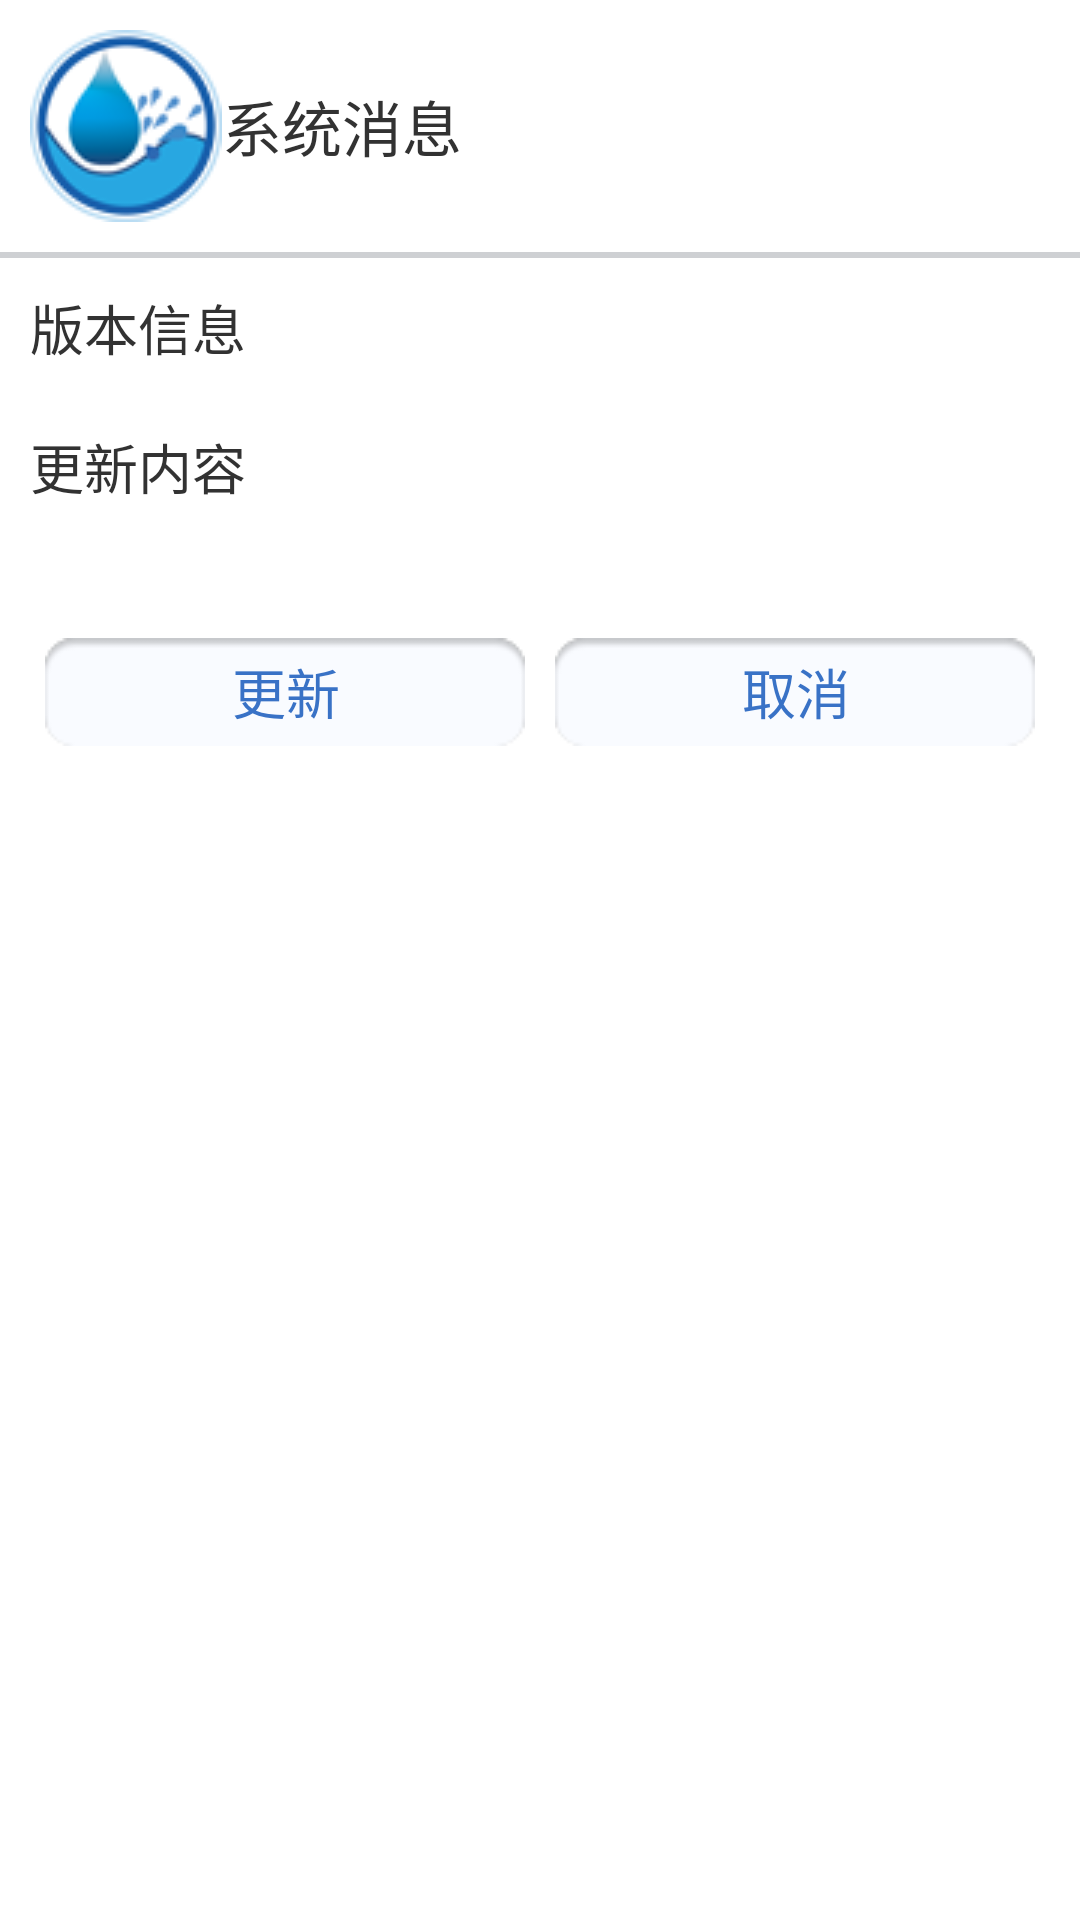

Produce the Android XML layout that renders to this screen, including the resource entries it uses.
<!-- AndroidManifest.xml: application theme android:Theme.Light.NoTitleBar -->
<!-- res/layout/updatesystem.xml -->
<?xml version="1.0" encoding="utf-8"?>
<LinearLayout xmlns:android="http://schemas.android.com/apk/res/android"
    android:layout_width="300dp"
    android:layout_height="wrap_content"
    android:orientation="vertical"
    android:layout_gravity="center_vertical|center_horizontal"
    android:background="#50ffffff" >
    
    <TextView
        android:id="@+id/updatesystem_title" 
        android:layout_width="wrap_content"
        android:layout_height="wrap_content"
        android:textSize="@dimen/large"
        android:padding="10dp"
        android:drawableLeft="@drawable/login_logo"
        android:gravity="center_vertical"
        android:text="@string/updatesystem_title"/>
    <TextView 
        android:layout_width="match_parent"
        android:layout_height="2dp"
        android:background="@drawable/content_divider"/>
    
    <RelativeLayout
        android:layout_width="match_parent"
        android:layout_height="wrap_content"
        android:padding="10dp">
        
        <TextView
        	android:layout_alignParentLeft="true"
        	android:layout_width="wrap_content"
        	android:layout_height="wrap_content"
        	android:textSize="@dimen/normal"
        	android:text="@string/updatesystem_vername"/>
        <TextView
        	android:id="@+id/updatesystem_vername" 
        	android:layout_alignParentRight="true"
        	android:layout_width="wrap_content"
        	android:layout_height="wrap_content"
        	android:textSize="@dimen/normal"/>
        
        
    </RelativeLayout>
    
    <RelativeLayout        
        android:layout_width="match_parent"
        android:layout_height="wrap_content"
        android:padding="10dp" >
        <TextView
            android:id="@+id/updatesystem_title_updateinfo"
            android:layout_width="wrap_content"
            android:layout_height="wrap_content"
            android:layout_alignParentLeft="true"
            android:text="@string/updatesystem_updateinfo"
            android:textSize="@dimen/normal" />
        <TextView
            android:id="@+id/updatesystem_updateinfo"
            android:layout_width="match_parent"
            android:layout_height="wrap_content"
            android:layout_toRightOf="@id/updatesystem_title_updateinfo"
            android:layout_marginLeft="20dp"
            android:textSize="@dimen/normal"
            android:minLines="2"
            android:singleLine="false" />
    </RelativeLayout>
    
    <LinearLayout 
        android:padding="10dp"
        android:layout_width="match_parent"
        android:layout_height="wrap_content"
        android:orientation="horizontal">
        
        <Button
            android:layout_margin="5dp"
            android:background="@drawable/btn_style_white1"
        	android:textColor="@color/blue"
        	android:textSize="@dimen/normal"
            android:id="@+id/updatesystem_ok"
            android:layout_width="0dp"
            android:layout_weight="1"
        	android:layout_height="@dimen/x_large"
            android:text="@string/updatesystem_ok"/>
        <Button
            android:layout_margin="5dp"
            android:background="@drawable/btn_style_white1"
        	android:textColor="@color/blue"
        	android:textSize="@dimen/normal"
            android:id="@+id/updatesystem_cancel"
            android:layout_width="0dp"
            android:layout_weight="1"
        	android:layout_height="@dimen/x_large"
            android:text="@string/updatesystem_cancel"/>
    </LinearLayout>

</LinearLayout>
<!-- resources referenced by this layout -->
<resources>
  <color name="blue">#3972C6</color>
  <dimen name="large">20dp</dimen>
  <dimen name="normal">18dp</dimen>
  <dimen name="x_large">36dp</dimen>
  <!-- drawable btn_style_white1 (drawable) -->
  <?xml version="1.0" encoding="utf-8"?>
  <selector xmlns:android="http://schemas.android.com/apk/res/android" >
      <item android:state_pressed="true" android:drawable="@drawable/btn_style_white_pressed1"></item>
  	<item android:drawable="@drawable/btn_style_white_normal1"></item>
  </selector>
  <!-- drawable content_divider: png bitmap (drawable, 11431 bytes) -->
  <!-- drawable login_logo: png bitmap (drawable, 9580 bytes) -->
  <string name="updatesystem_cancel">取消</string>
  <string name="updatesystem_ok">更新</string>
  <string name="updatesystem_title">系统消息</string>
  <string name="updatesystem_updateinfo">更新内容</string>
  <string name="updatesystem_vername">版本信息</string>
</resources>
